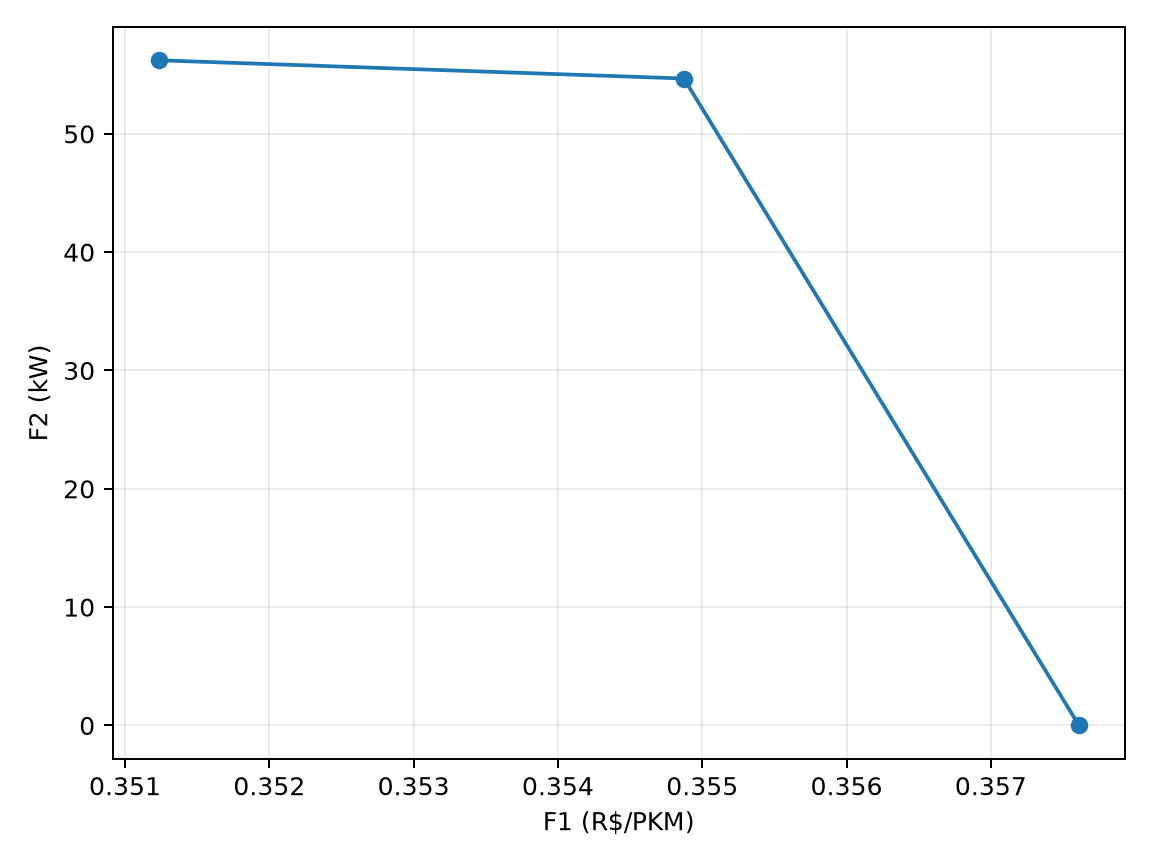

Data behind this chart, as committed beside it:
config, n_bev, n_diesel, n_gas, pv_kwp, bess_kwh, pcs_kw, chp_modules, gas_production_nm3h, gas_storage_nm3, pcc_target, ports, f1, f2, lcoe, vp_energy, vp_fleet, vp_total, capex_energy, capex_fleet, opex_annual, grid_kwh, pv_kwh, chp_net_kwh
R2, 1, 0, 449, 451.3, 970.6, 43.56, 8, 272.5, 2180, 1492, 1, 0.3512, 56.22, 1.5, 506444670, 1455730667, 1962175338, 30517354, 676349821, 105353826, 48858, 602509, 3125007
R2, 1, 0, 449, 519.2, 2407, 29.35, 10, 463.8, 3711, 1819, 1, 0.3547, 54.68, 2.032, 526161777, 1455730667, 1981892444, 44998789, 676349821, 105878213, 34296, 692821, 3049256
R2, 5, 0, 445, 142.5, 4302, 1627, 7, 532.6, 4261, 2149, 3, 0.3572, 0.0, 2.147, 531690037, 1464176303, 1995866340, 50376731, 681749106, 105958946, 0.0, 190249, 3887343
